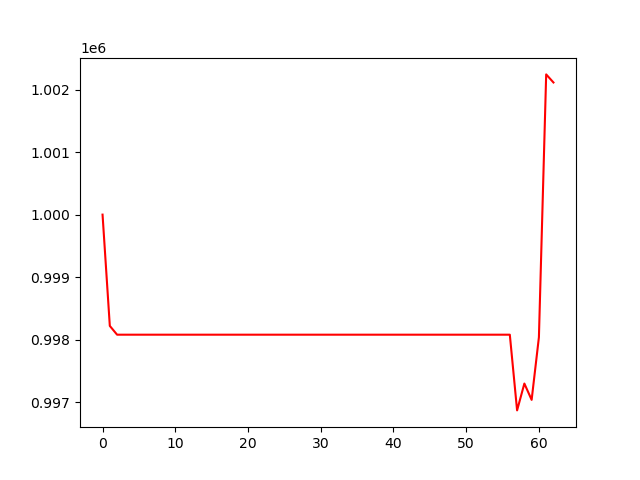

The table this chart was drawn from, first rows:
, 0
0, 1000000
1, 998219
2, 998078
3, 998078
4, 998078
5, 998078
6, 998078
7, 998078
8, 998078
9, 998078
10, 998078
11, 998078
12, 998078
13, 998078
14, 998078
15, 998078
16, 998078
17, 998078
18, 998078
19, 998078
20, 998078
21, 998078
22, 998078
23, 998078
24, 998078
25, 998078
26, 998078
27, 998078
28, 998078
29, 998078
30, 998078
31, 998078
32, 998078
33, 998078
34, 998078
35, 998078
36, 998078
37, 998078
38, 998078
39, 998078
40, 998078
41, 998078
42, 998078
43, 998078
44, 998078
45, 998078
46, 998078
47, 998078
48, 998078
49, 998078
50, 998078
51, 998078
52, 998078
53, 998078
54, 998078
55, 998078
56, 998078
57, 996866
58, 997296
59, 997035
... 3 more rows
